Photos from the image-classification dataset "classification-of-bottles-1_div" in the GitHub repository DavidAguilarParedes/PUCP-1MTR56. Its 2 classes are: glass, plastic.

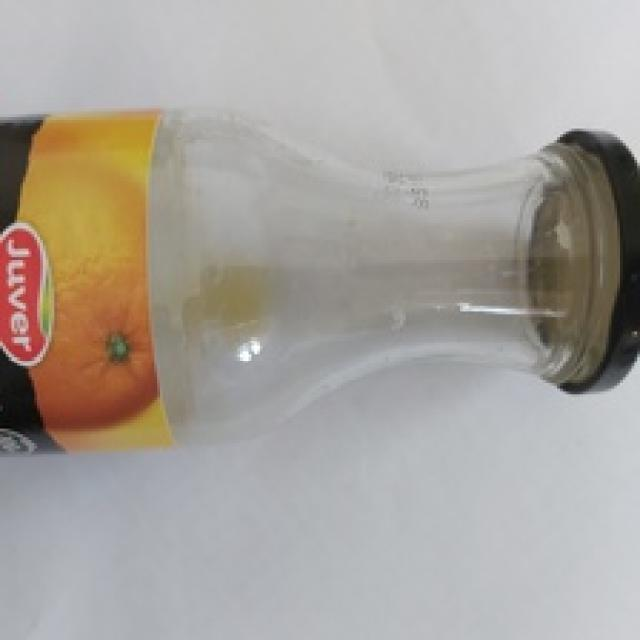
Label: glass

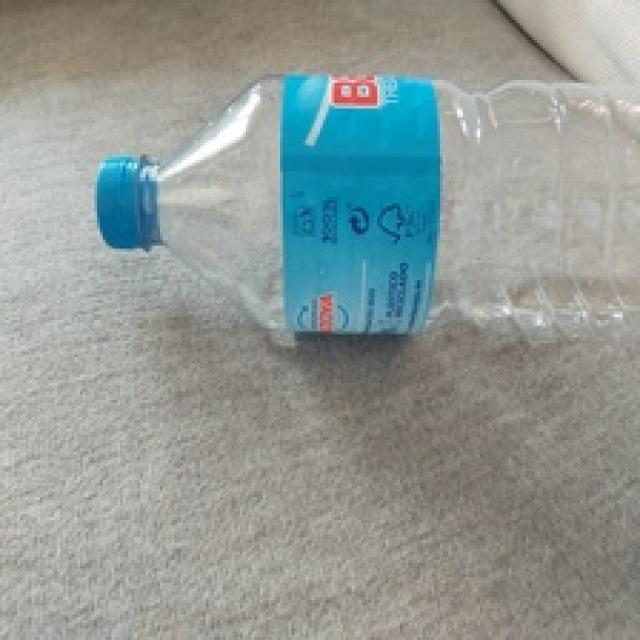
Label: plastic

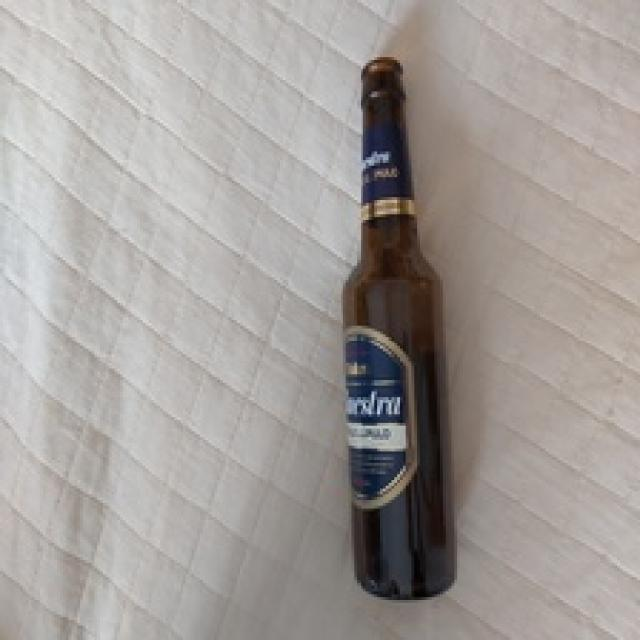
Label: glass

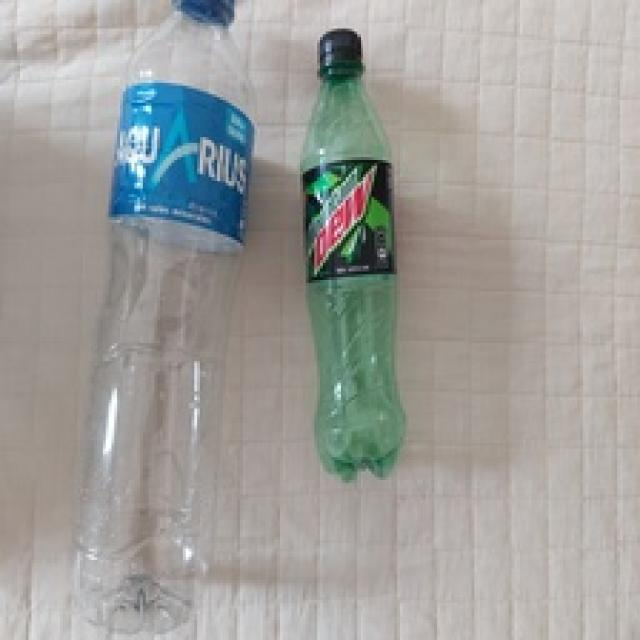
Label: plastic

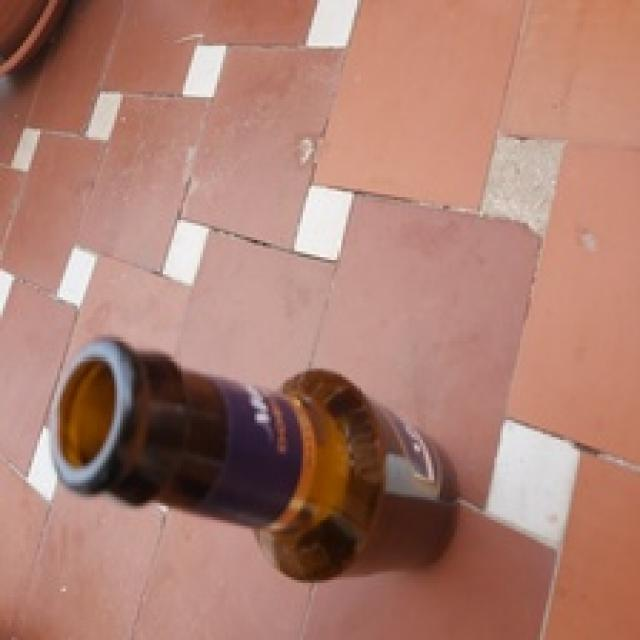
Label: glass

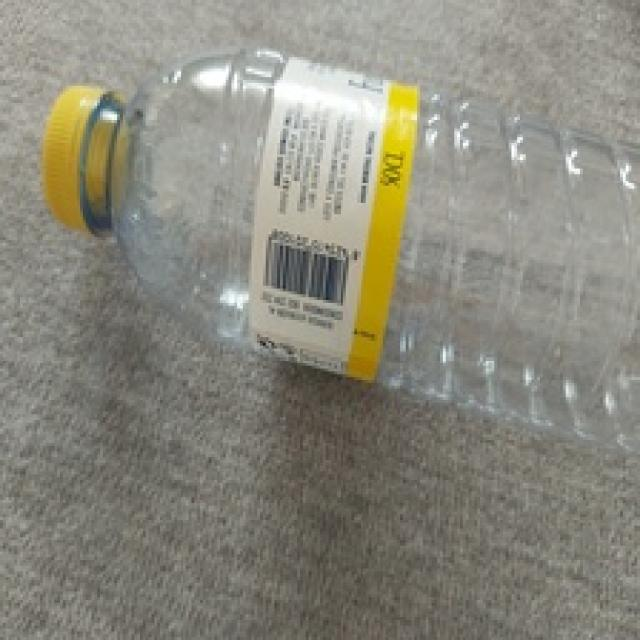
Label: plastic
